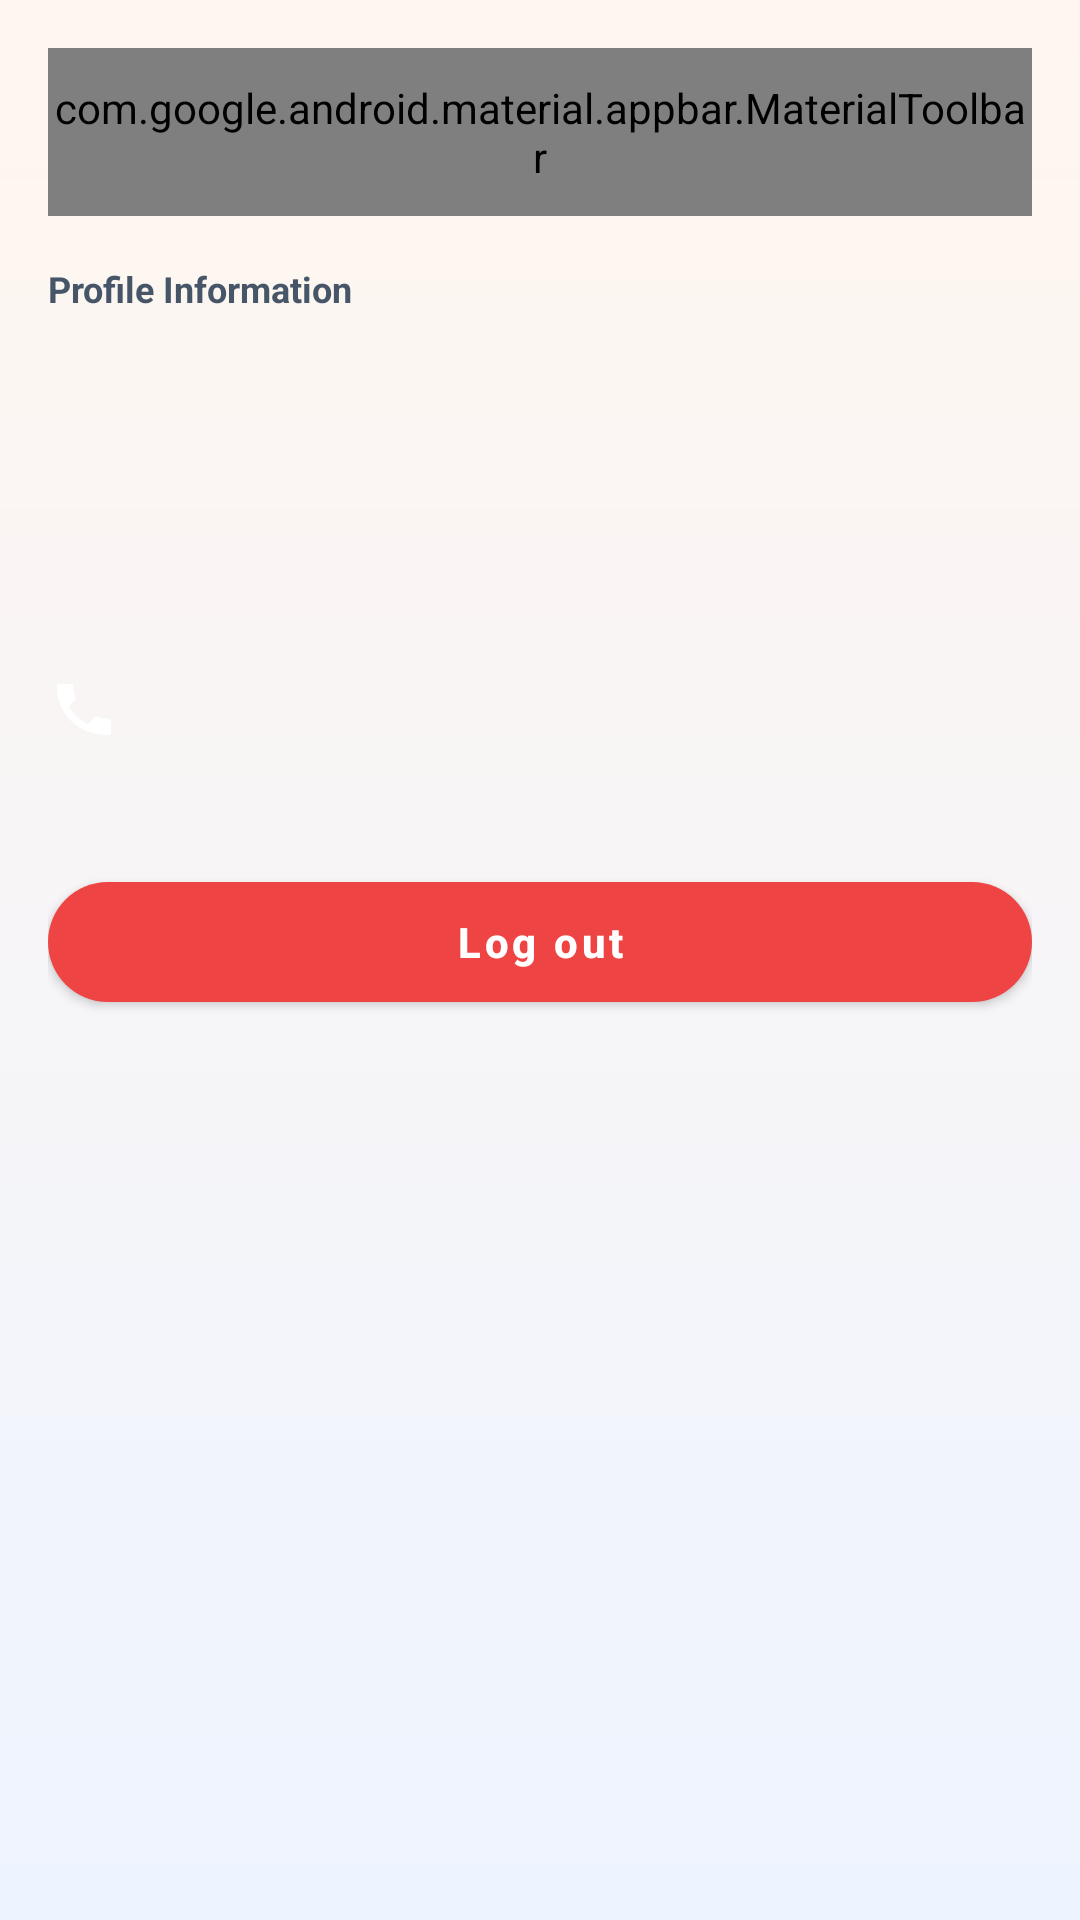

Write the Android layout XML for this screen, with the resource values it uses.
<!-- AndroidManifest.xml: application theme Theme.Verson1 -->
<!-- res/layout/activity_employer_profile.xml -->
<?xml version="1.0" encoding="utf-8"?>
<ScrollView xmlns:android="http://schemas.android.com/apk/res/android"
    xmlns:app="http://schemas.android.com/apk/res-auto"
    android:layout_width="match_parent"
    android:layout_height="match_parent"
    android:background="@drawable/bg_screen_gradient"
    android:fillViewport="true">

    <LinearLayout
        android:layout_width="match_parent"
        android:layout_height="wrap_content"
        android:orientation="vertical"
        android:padding="@dimen/screen_padding_horizontal">

        <com.google.android.material.appbar.MaterialToolbar
            android:id="@+id/toolbar"
            android:layout_width="match_parent"
            android:layout_height="?attr/actionBarSize"
            android:layout_marginBottom="16dp"
            android:background="@drawable/bg_hero_gradient"
            app:menu="@menu/menu_toolbar_sign_out"
            app:navigationIcon="?attr/homeAsUpIndicator"
            app:navigationIconTint="#FFFFFF"
            app:popupTheme="@style/ThemeOverlay.MaterialComponents.Light"
            app:title="@string/action_account"
            app:titleTextAppearance="@style/TextAppearance.ShiftSync.Toolbar"
            app:titleTextColor="#FFFFFF" />

        
        <TextView
            android:layout_width="wrap_content"
            android:layout_height="wrap_content"
            android:text="Profile Information"
            android:textColor="@color/text_medium"
            android:textSize="@dimen/text_caption"
            android:textStyle="bold"
            android:layout_marginBottom="12dp" />

        
        <TextView
            android:id="@+id/name_text"
            android:layout_width="match_parent"
            android:layout_height="wrap_content"
            android:textColor="@color/text_primary"
            android:textSize="@dimen/text_title"
            android:textStyle="bold" />

        
        <TextView
            android:id="@+id/company_text"
            android:layout_width="match_parent"
            android:layout_height="wrap_content"
            android:layout_marginTop="6dp"
            android:textColor="@color/brand_primary"
            android:textSize="@dimen/text_subtitle" />

        
        <TextView
            android:id="@+id/email_text"
            android:layout_width="match_parent"
            android:layout_height="wrap_content"
            android:layout_marginTop="20dp"
            android:drawableStart="@drawable/ic_email_modern"
            android:drawablePadding="12dp"
            android:textColor="@color/text_primary"
            android:textSize="@dimen/text_body" />

        
        <TextView
            android:id="@+id/phone_text"
            android:layout_width="match_parent"
            android:layout_height="wrap_content"
            android:layout_marginTop="14dp"
            android:drawableStart="@drawable/ic_phone_modern"
            android:drawablePadding="12dp"
            android:textColor="@color/text_primary"
            android:textSize="@dimen/text_body" />

        <ProgressBar
            android:id="@+id/progress"
            android:layout_width="48dp"
            android:layout_height="48dp"
            android:layout_gravity="center"
            android:layout_marginTop="20dp"
            android:indeterminateTint="@color/brand_primary"
            android:visibility="gone" />

        
        <com.google.android.material.button.MaterialButton
            android:id="@+id/btn_logout"
            style="@style/Widget.ShiftSync.Button.Logout"
            android:layout_width="match_parent"
            android:layout_height="@dimen/button_height_standard"
            android:layout_marginTop="40dp"
            android:layout_marginBottom="32dp"
            android:text="@string/action_logout" />

    </LinearLayout>
</ScrollView>
<!-- resources referenced by this layout -->
<resources>
  <color name="brand_primary">#FF5E2C</color>
  <color name="text_medium">#475569</color>
  <color name="text_primary">#0F172A</color>
  <dimen name="button_height_standard">52dp</dimen>
  <dimen name="screen_padding_horizontal">16dp</dimen>
  <dimen name="text_body">14sp</dimen>
  <dimen name="text_caption">12sp</dimen>
  <dimen name="text_subtitle">16sp</dimen>
  <dimen name="text_title">20sp</dimen>
  <!-- drawable bg_hero_gradient (drawable) -->
  <?xml version="1.0" encoding="utf-8"?>
  <shape xmlns:android="http://schemas.android.com/apk/res/android"
      android:shape="rectangle">
      <gradient
          android:type="linear"
          android:angle="135"
          android:startColor="@color/bg_gradient_start"
          android:centerColor="@color/bg_gradient_mid"
          android:endColor="@color/bg_gradient_end" />
      <corners
          android:bottomLeftRadius="28dp"
          android:bottomRightRadius="28dp"
          android:topLeftRadius="0dp"
          android:topRightRadius="0dp" />
  </shape>
  <!-- drawable bg_screen_gradient (drawable) -->
  <?xml version="1.0" encoding="utf-8"?>
  <shape xmlns:android="http://schemas.android.com/apk/res/android"
      android:shape="rectangle">
      <gradient
          android:angle="270"
          android:startColor="@color/bg_shell_top"
          android:endColor="@color/bg_shell_bottom" />
  </shape>
  <string name="action_account">Account</string>
  <string name="action_logout">Log out</string>
  <style name="TextAppearance.ShiftSync.Toolbar" parent="TextAppearance.MaterialComponents.Headline6">
          <item name="android:textSize">@dimen/text_title</item>
          <item name="android:textColor">#FFFFFF</item>
          <item name="android:textStyle">bold</item>
      </style>
  <style name="Theme.Verson1" parent="Base.Theme.Verson1" />
  <color name="bg_gradient_start">#FF7A45</color>
  <color name="bg_gradient_mid">#FF5E2C</color>
  <color name="bg_gradient_end">#D84315</color>
  <color name="bg_shell_top">#FFF6EF</color>
  <color name="bg_shell_bottom">#EEF4FF</color>
  <dimen name="button_height_large">60dp</dimen>
  <dimen name="text_button">14sp</dimen>
  <color name="status_error">#EF4444</color>
  <dimen name="button_corner_radius">28dp</dimen>
  <color name="ripple_on_dark">#33FFFFFF</color>
  <color name="brand_primary_dark">#D84315</color>
  <color name="white">#FFFFFF</color>
  <color name="brand_secondary">#4F46E5</color>
  <color name="brand_secondary_dark">#3730A3</color>
  <color name="bg_main">#F5F7FB</color>
  <color name="bg_card">#FFFFFF</color>
  <style name="ThemeOverlay.ShiftSync.Dialog" parent="ThemeOverlay.MaterialComponents.MaterialAlertDialog">
          <item name="colorPrimary">@color/brand_primary</item>
          <item name="materialAlertDialogTitleTextStyle">@style/TextAppearance.ShiftSync.DialogTitle</item>
      </style>
  <style name="ThemeOverlay.ShiftSync.BottomSheet" parent="ThemeOverlay.MaterialComponents.BottomSheetDialog">
          <item name="bottomSheetStyle">@style/Widget.ShiftSync.BottomSheet</item>
      </style>
  <color name="text_secondary">#475569</color>
  <style name="TextAppearance.ShiftSync.DialogTitle" parent="TextAppearance.MaterialComponents.Headline6">
          <item name="android:textColor">@color/text_primary</item>
          <item name="android:textStyle">bold</item>
      </style>
  <style name="Widget.ShiftSync.BottomSheet" parent="Widget.MaterialComponents.BottomSheet.Modal">
          <item name="shapeAppearanceOverlay">@style/ShapeAppearance.ShiftSync.BottomSheet</item>
          <item name="backgroundTint">@color/bg_card</item>
      </style>
  <style name="ShapeAppearance.ShiftSync.BottomSheet" parent="">
          <item name="cornerFamily">rounded</item>
          <item name="cornerSizeTopLeft">24dp</item>
          <item name="cornerSizeTopRight">24dp</item>
      </style>
</resources>
